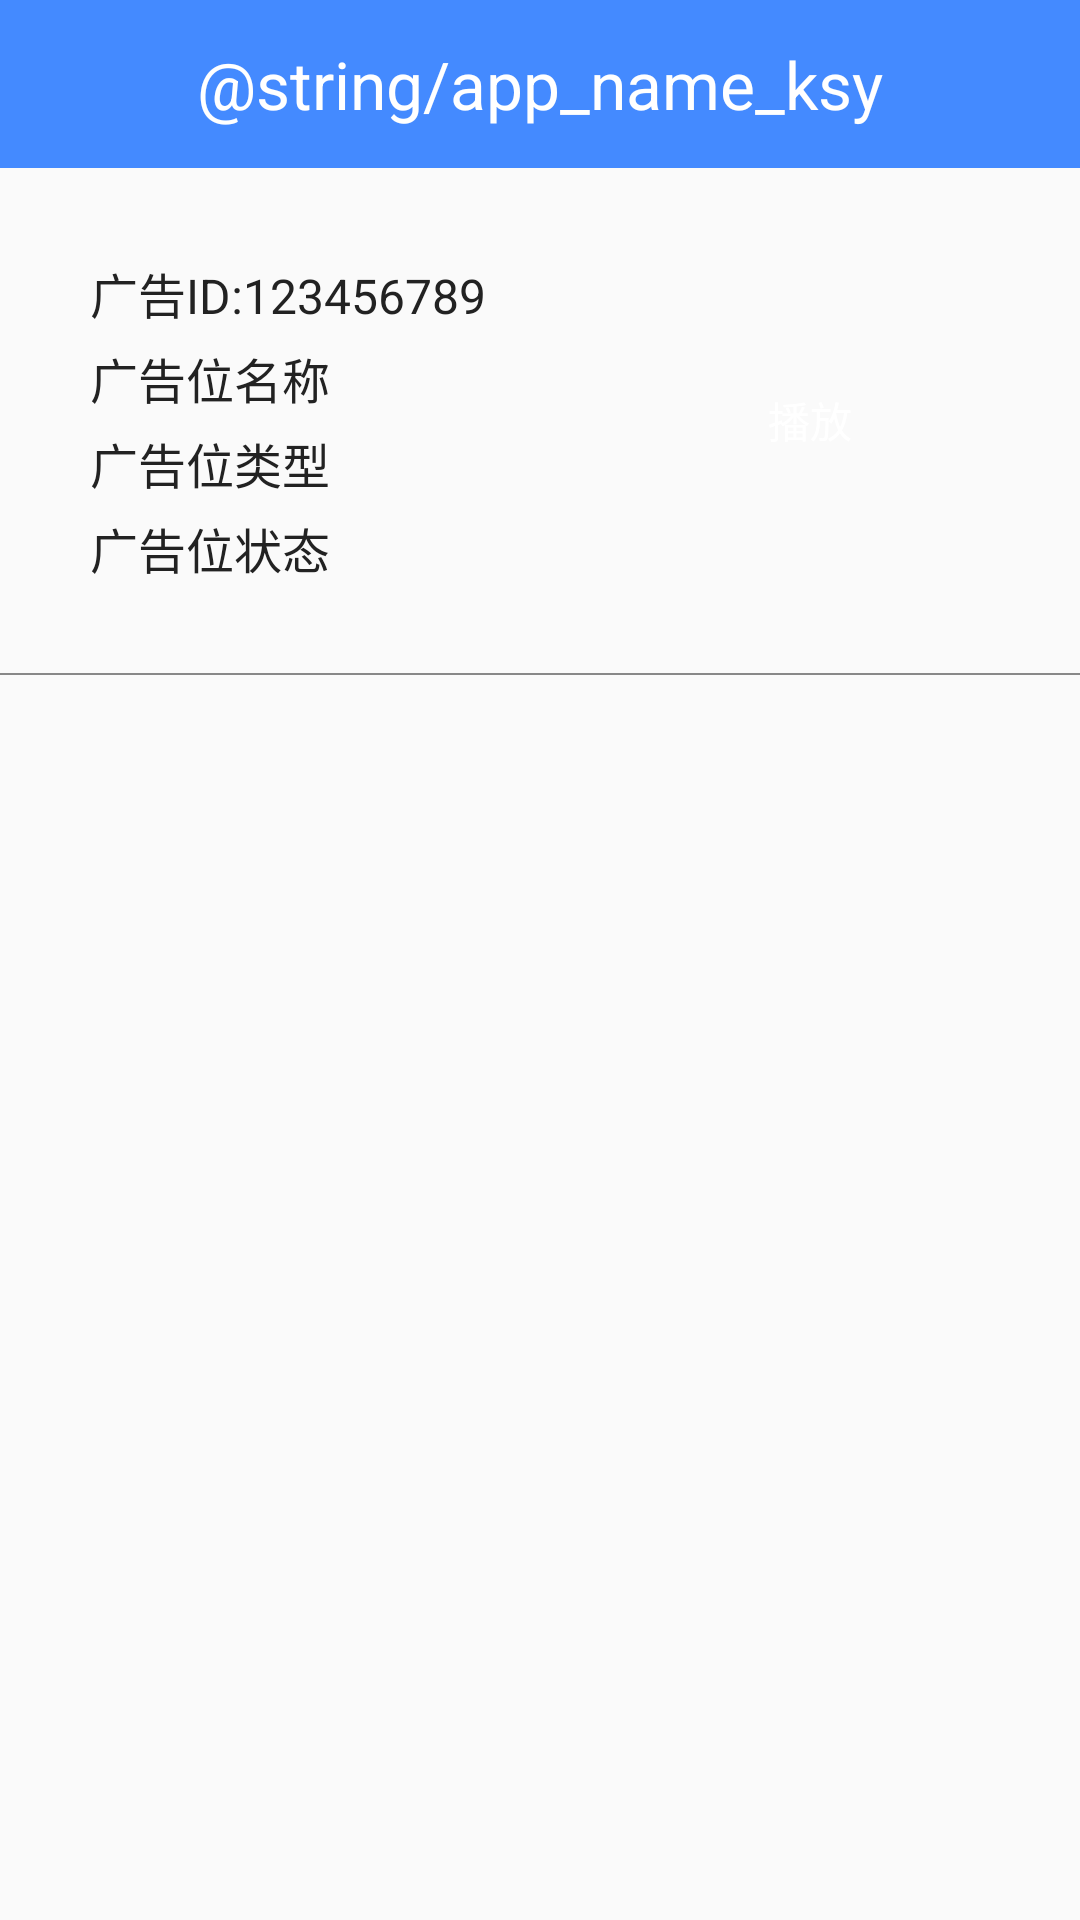

The Android layout XML behind this screen, and the referenced resources:
<!-- AndroidManifest.xml: application theme AppTheme -->
<!-- res/layout/activity_ad_info.xml -->
<?xml version="1.0" encoding="utf-8"?>
<LinearLayout
    xmlns:android="http://schemas.android.com/apk/res/android"
    android:layout_width="match_parent"
    android:layout_height="match_parent"
    android:orientation="vertical">

    <include layout="@layout/base_action_bar_view"/>

    <include layout="@layout/item_ad_list"/>

</LinearLayout>
<!-- res/layout/base_action_bar_view.xml (included above) -->
<?xml version="1.0" encoding="utf-8"?>
<RelativeLayout
    xmlns:android="http://schemas.android.com/apk/res/android"
    android:layout_width="match_parent"
    android:layout_height="?android:actionBarSize"
    android:background="@color/colorPrimary"
    android:paddingLeft="10dp"
    android:paddingRight="10dp">

    <TextView
        android:id="@+id/action_bar_left_tv"
        android:layout_width="35dp"
        android:layout_height="35dp"
        android:layout_alignParentLeft="true"
        android:layout_centerVertical="true"
        android:gravity="center"
        android:textColor="@color/color_FFFFFF"/>

    <TextView
        android:id="@+id/action_bar_title_tv"
        android:layout_width="wrap_content"
        android:layout_height="wrap_content"
        android:layout_centerInParent="true"
        android:text="@string/app_name_ksy"
        android:textColor="@color/color_FFFFFF"
        android:textSize="22dp"/>

    <TextView
        android:id="@+id/action_bar_right_tv"
        android:layout_width="35dp"
        android:layout_height="35dp"
        android:layout_alignParentRight="true"
        android:layout_centerVertical="true"
        android:gravity="center"
        android:textColor="@color/color_FFFFFF"/>

</RelativeLayout>
<!-- res/layout/item_ad_list.xml (included above) -->
<?xml version="1.0" encoding="utf-8"?>
<LinearLayout
    xmlns:android="http://schemas.android.com/apk/res/android"
    android:layout_width="match_parent"
    android:layout_height="wrap_content"
    android:orientation="vertical">

    <RelativeLayout
        android:id="@+id/item_ad_list_rl"
        android:layout_width="match_parent"
        android:layout_height="wrap_content"
        android:padding="30dp">

        <LinearLayout
            android:layout_width="wrap_content"
            android:layout_height="wrap_content"
            android:layout_alignParentLeft="true"
            android:layout_centerVertical="true"
            android:layout_marginRight="20dp"
            android:orientation="vertical">

            <TextView
                android:id="@+id/item_ad_list_id_tv"
                android:layout_width="wrap_content"
                android:layout_height="wrap_content"
                android:text="广告ID:123456789"
                android:textColor="@color/color_222222"
                android:textSize="16dp"/>

            <TextView
                android:id="@+id/item_ad_list_name_tv"
                android:layout_width="wrap_content"
                android:layout_height="wrap_content"
                android:layout_marginTop="5dp"
                android:maxLines="1"
                android:text="广告位名称"
                android:textColor="@color/color_222222"
                android:textSize="16dp"/>

            <TextView
                android:id="@+id/item_ad_list_type_tv"
                android:layout_width="wrap_content"
                android:layout_height="wrap_content"
                android:layout_marginTop="5dp"
                android:text="广告位类型"
                android:textColor="@color/color_222222"
                android:textSize="16dp"/>

            <TextView
                android:id="@+id/item_ad_list_status_tv"
                android:layout_width="wrap_content"
                android:layout_height="wrap_content"
                android:layout_marginTop="5dp"
                android:text="广告位状态"
                android:textColor="@color/color_222222"
                android:textSize="16dp"/>

        </LinearLayout>

        <Button
            android:id="@+id/item_ad_list_play_tv"
            android:layout_width="120dp"
            android:layout_height="40dp"
            android:layout_alignParentRight="true"
            android:layout_centerVertical="true"
            android:layout_marginTop="10dp"
            android:background="@drawable/button_back_selector"
            android:gravity="center"
            android:text="播放"
            android:textColor="@color/color_FFFFFF"
            android:visibility="visible"/>

        <LinearLayout
            android:id="@+id/item_ad_list_play_ll"
            android:layout_width="wrap_content"
            android:layout_height="wrap_content"
            android:layout_alignParentRight="true"
            android:layout_centerVertical="true"
            android:gravity="center"
            android:orientation="vertical"
            android:visibility="gone"
            >

            <TextView
                android:id="@+id/item_ad_set_auto_cache"
                android:layout_width="80dp"
                android:layout_height="40dp"
                android:background="@drawable/button_back_selector"
                android:gravity="center"
                android:visibility="gone"
                android:text="自缓存"
                android:textColor="@color/color_FFFFFF"
                />

            <TextView
                android:id="@+id/item_load_single_ad"
                android:layout_width="80dp"
                android:layout_height="40dp"
                android:layout_marginTop="10dp"
                android:background="@drawable/button_back_selector"
                android:gravity="center"
                android:text="加载"
                android:textColor="@color/color_FFFFFF"
                />

        </LinearLayout>


        

    </RelativeLayout>

    <include layout="@layout/base_divide_line"/>

</LinearLayout>
<!-- res/layout/base_divide_line.xml (included above) -->
<?xml version="1.0" encoding="utf-8"?>
<View
    xmlns:android="http://schemas.android.com/apk/res/android"
    android:layout_width="match_parent"
    android:layout_height="0.6dp"
    android:background="@color/color_888888">

</View>
<!-- resources referenced by this layout -->
<resources>
  <color name="colorPrimary">#448aff</color>
  <color name="color_222222">#222222</color>
  <color name="color_888888">#888888</color>
  <color name="color_FFFFFF">#FFFFFF</color>
  <!-- drawable button_back_selector (drawable-hdpi) -->
  <?xml version="1.0" encoding="utf-8"?>
  <selector xmlns:android="http://schemas.android.com/apk/res/android">
      <item android:drawable="@color/colorPrimary_66" android:state_focused="true"/>
      <item android:drawable="@color/colorPrimary_66" android:state_selected="true"/>
      <item android:drawable="@color/colorPrimary_66" android:state_pressed="true"/>
      <item android:drawable="@color/colorPrimary_66" android:state_checked="true"/>
      <item android:drawable="@color/colorPrimary_66" android:state_enabled="false"/>
      <item android:drawable="@color/colorPrimary"/>
  </selector>
  <style name="AppTheme" parent="Theme.AppCompat.Light.NoActionBar">
          
          <item name="colorPrimary">@color/colorPrimary</item>
          <item name="colorPrimaryDark">@color/colorPrimaryDark</item>
          <item name="colorAccent">@color/colorAccent</item>
      </style>
  <color name="colorPrimaryDark">#2072fb</color>
  <color name="colorAccent">#448aff</color>
</resources>
